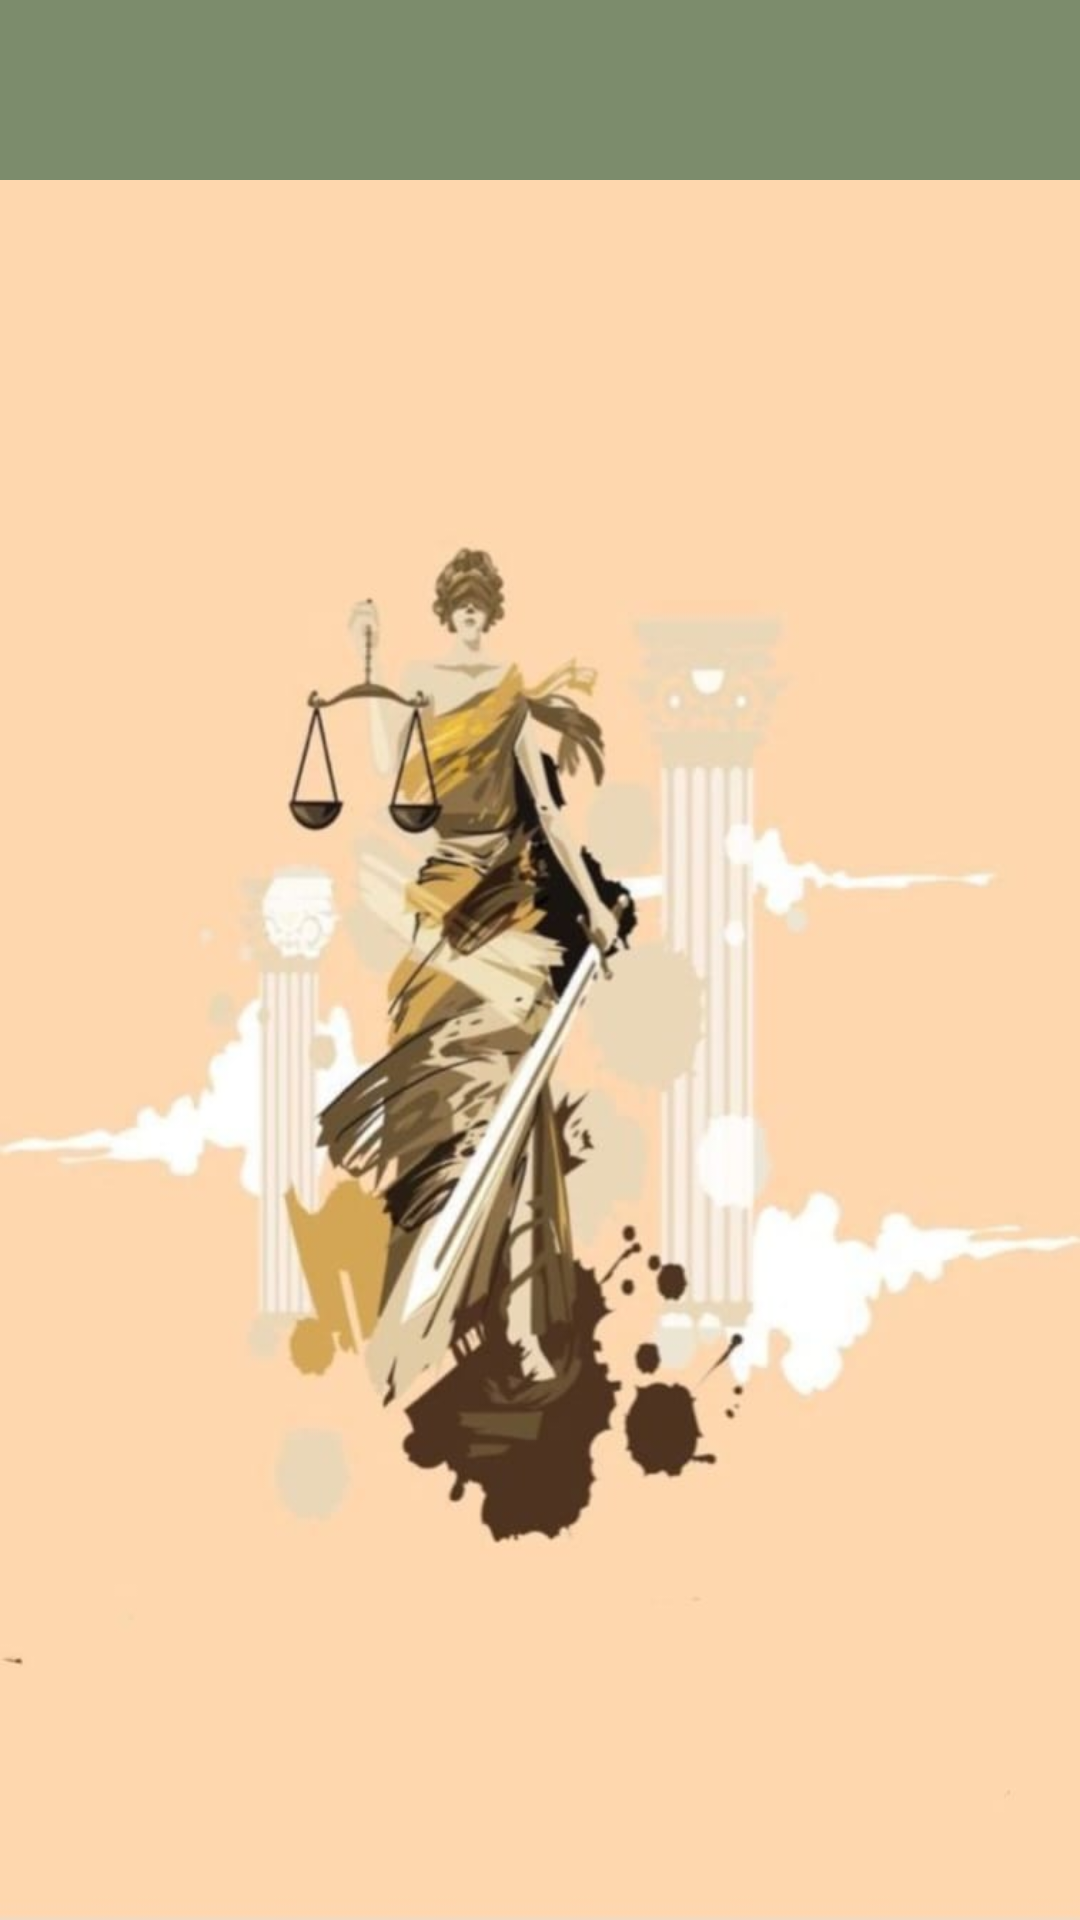

This screen was rendered from an Android layout file. Write that file and the resources it references.
<!-- AndroidManifest.xml: application theme Theme.AdvctApp -->
<!-- res/layout/activity_advocate_incomingrequest.xml -->
<?xml version="1.0" encoding="utf-8"?>
<androidx.constraintlayout.widget.ConstraintLayout xmlns:android="http://schemas.android.com/apk/res/android"
    xmlns:app="http://schemas.android.com/apk/res-auto"
    xmlns:tools="http://schemas.android.com/tools"
    android:layout_width="match_parent"
    android:layout_height="match_parent"
    android:background="@drawable/requestbg"
    tools:context=".Advocate_IncomingRequest">

    <LinearLayout
        android:layout_width="match_parent"
        android:layout_height="match_parent"
        android:orientation="vertical">

        <androidx.appcompat.widget.Toolbar
            android:id="@+id/toolbar"
            android:layout_width="match_parent"
            android:layout_height="60dp"
            android:elevation="4dp"
            android:background="@color/c10"
            android:theme="@style/ThemeOverlay.AppCompat.Dark.ActionBar"
            app:popupTheme="@style/ThemeOverlay.AppCompat.Light" />

        <ProgressBar
            android:id="@+id/progress_bar"
            style="?android:attr/progressBarStyleHorizontal"
            android:layout_width="0dp"
            android:layout_height="wrap_content"
            android:indeterminate="true" />

        <androidx.recyclerview.widget.RecyclerView
            android:id="@+id/request_recycler_view"
            android:layout_width="match_parent"
            android:layout_height="match_parent" />
    </LinearLayout>


</androidx.constraintlayout.widget.ConstraintLayout>
<!-- resources referenced by this layout -->
<resources>
  <color name="c10">#7c8c6c</color>
  <!-- drawable requestbg: jpeg bitmap (drawable, 37224 bytes) -->
  <style name="Theme.AdvctApp" parent="Base.Theme.AdvctApp" />
  <style name="Base.Theme.AdvctApp" parent="Theme.Material3.DayNight.NoActionBar">
          
          <item name="colorPrimary">@color/c10</item>
          <item name="colorPrimaryVariant">@color/c10</item>
          <item name="android:statusBarColor">@color/c10</item>
      </style>
</resources>
